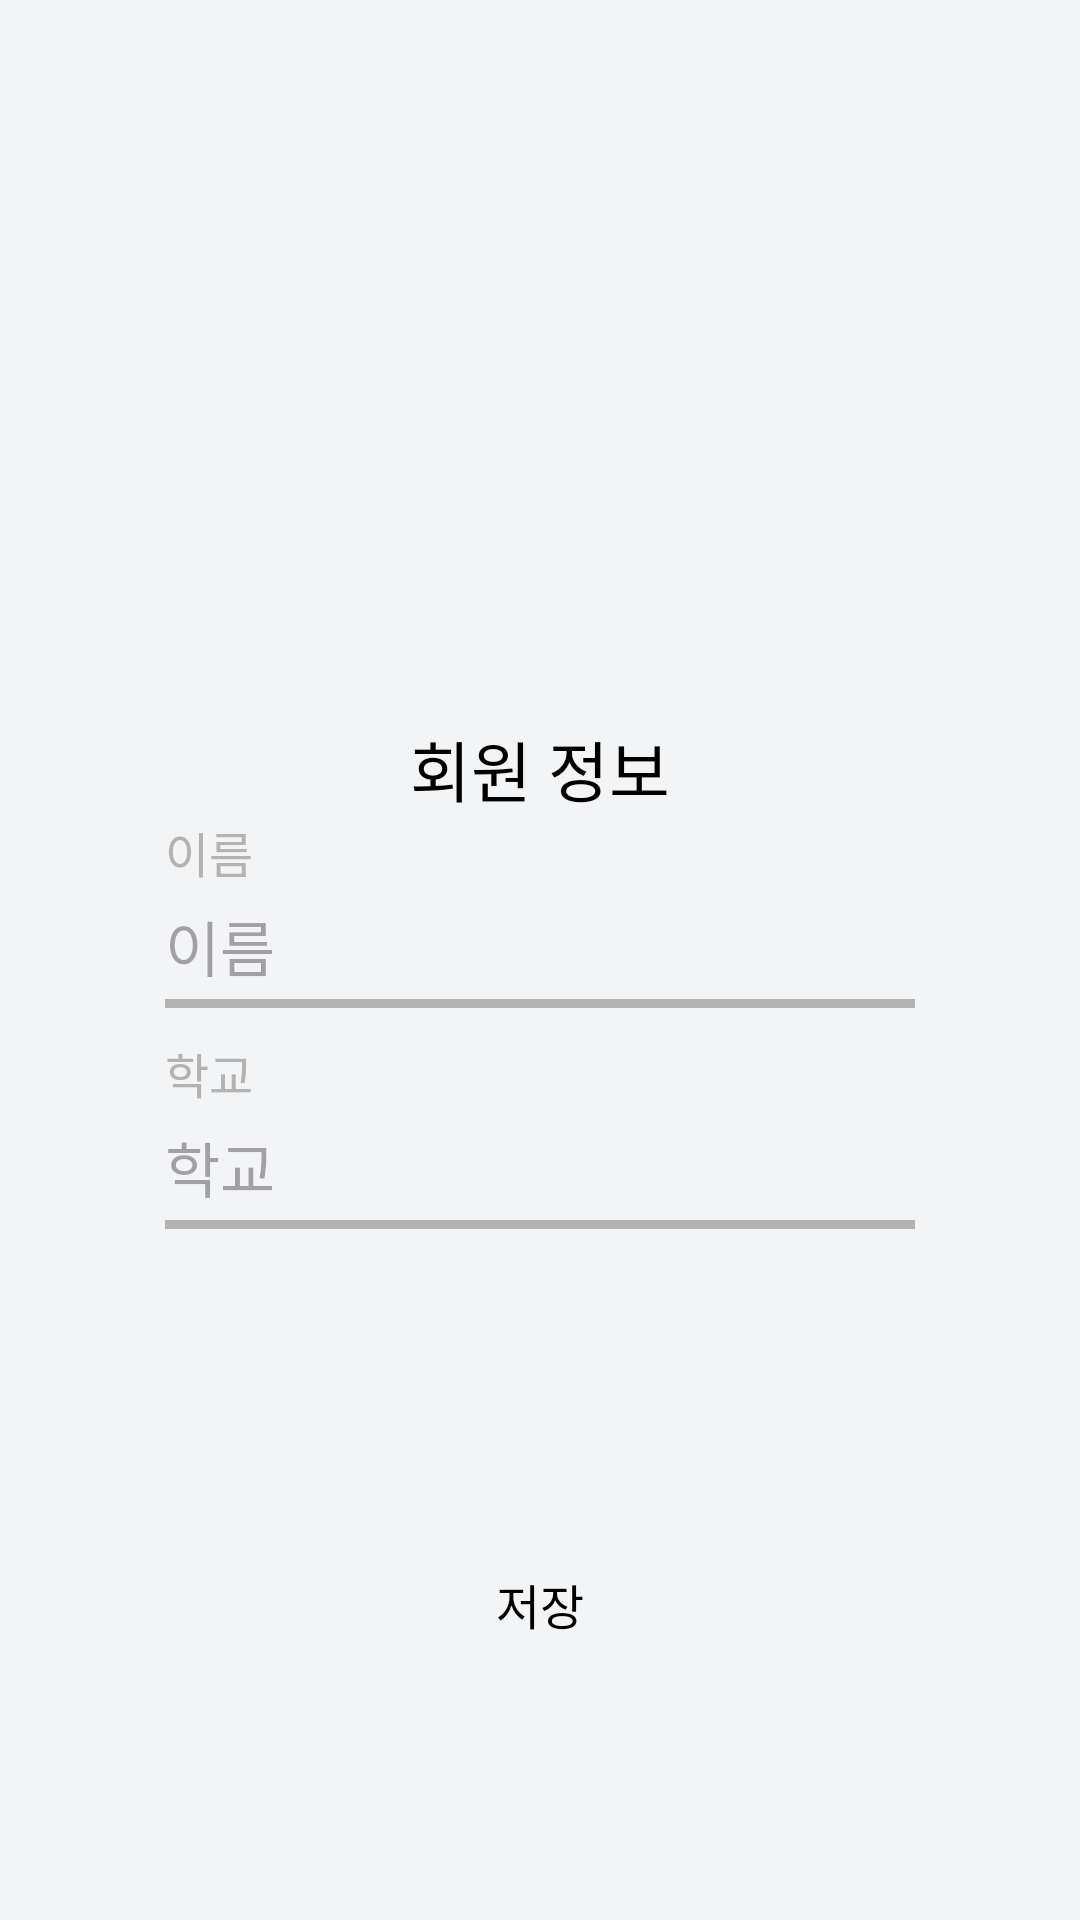

This screen was rendered from an Android layout file. Write that file and the resources it references.
<!-- AndroidManifest.xml: application theme Theme.SunDollsEp_Android -->
<!-- res/layout/fragment_fixuser.xml -->
<?xml version="1.0" encoding="utf-8"?>
<layout>

    <data>

        <variable
            name="fixUser"
            type="com.narsha.sundolls_ep_android.ui.viewmodel.UserViewModel" />
    </data>

    <androidx.appcompat.widget.LinearLayoutCompat xmlns:android="http://schemas.android.com/apk/res/android"
        android:layout_width="match_parent"
        android:layout_height="match_parent"
        android:background="#F3F4F6"
        android:orientation="vertical">

        <ImageView
            android:id="@+id/image_profile"
            android:layout_width="140dp"
            android:layout_height="140dp"
            android:layout_gravity="center"
            android:layout_marginTop="30dp" />

        <LinearLayout
            android:layout_width="match_parent"
            android:layout_height="wrap_content"
            android:elevation="5dp"
            android:layout_marginTop="50dp"
            android:layout_marginStart="25dp"
            android:layout_marginEnd="25dp"
            android:paddingBottom="50dp"
            android:background="@drawable/background_novel"
            android:orientation="vertical"
            android:paddingStart="30dp"
            android:paddingTop="20dp"
            android:paddingEnd="30dp">

            <TextView
                android:layout_width="wrap_content"
                android:layout_height="wrap_content"
                android:layout_gravity="center"
                android:fontFamily="@font/pretendard_semibold"
                android:text="회원 정보"
                android:textColor="@color/black"
                android:textSize="22dp" />

            <TextView
                android:layout_width="wrap_content"
                android:layout_height="wrap_content"
                android:fontFamily="@font/pretendard_medium"
                android:text="이름"
                android:textColor="#B3B3B3"
                android:textSize="16dp" />

            <EditText
                android:id="@+id/name"
                android:layout_width="match_parent"
                android:layout_height="wrap_content"
                android:layout_marginTop="5dp"
                android:background="@null"
                android:maxLines="1"
                android:fontFamily="@font/pretendard_medium"
                android:hint="이름"
                android:textColor="@color/black"
                android:textSize="20dp" />
            <View
                android:layout_width="match_parent"
                android:layout_height="3dp"
                android:layout_marginTop="3dp"
                android:background="#B3B3B3" />

            <TextView
                android:layout_width="wrap_content"
                android:layout_height="wrap_content"
                android:layout_marginTop="10dp"
                android:fontFamily="@font/pretendard_medium"
                android:text="학교"
                android:textColor="#B3B3B3"
                android:textSize="16dp" />

            <EditText
                android:id="@+id/school"
                android:layout_width="match_parent"
                android:layout_height="wrap_content"
                android:layout_marginTop="5dp"
                android:background="@null"
                android:maxLines="1"
                android:fontFamily="@font/pretendard_medium"
                android:hint="학교"
                android:textColor="@color/black"
                android:textSize="20dp" />

            <View
                android:layout_width="match_parent"
                android:layout_height="3dp"
                android:layout_marginTop="3dp"
                android:background="#B3B3B3" />

        </LinearLayout>
        
        <androidx.appcompat.widget.AppCompatButton
            android:id="@+id/button_save"
            android:layout_width="match_parent"
            android:layout_height="50dp"
            android:layout_marginStart="100dp"
            android:layout_marginEnd="100dp"
            android:layout_marginTop="50dp"
            android:text="저장"
            android:elevation="5dp"
            android:textColor="@color/black"
            android:textSize="16dp"
            android:fontFamily="@font/pretendard_semibold"
            android:background="@drawable/background_fixuser_button"/>

    </androidx.appcompat.widget.LinearLayoutCompat>
</layout>
<!-- resources referenced by this layout -->
<resources>
  <color name="black">#FF000000</color>
  <style name="Theme.SunDollsEp_Android" parent="Base.Theme.SunDollsEp_Android" />
  <style name="Base.Theme.SunDollsEp_Android" parent="Theme.Material3.DayNight.NoActionBar">
          
          
          <item name="android:windowFullscreen">true</item>
      </style>
</resources>
